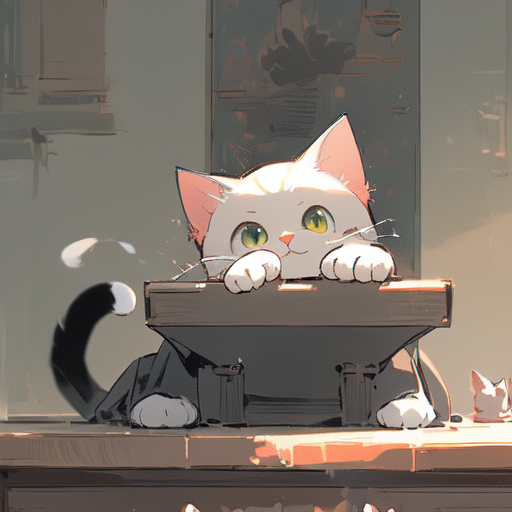
Generation parameters embedded in this image by AUTOMATIC1111 Stable Diffusion web UI or a fork of it (Forge, ...) (PNG 'parameters' text chunk):
(masterpiece:1.2), best quality,PIXIV, 1cat, <lora:cat_20230627113759:0.8>
Steps: 20, Sampler: DPM++ 2M Karras, CFG scale: 7, Seed: 3524060502, Size: 512x512, Model hash: cbfba64e66, Model: counterfeitV30_v30, VAE hash: df3c506e51, VAE: kl-f8-anime2.ckpt, Lora hashes: "cat_20230627113759: 939a01b898c5", Version: v1.8.0